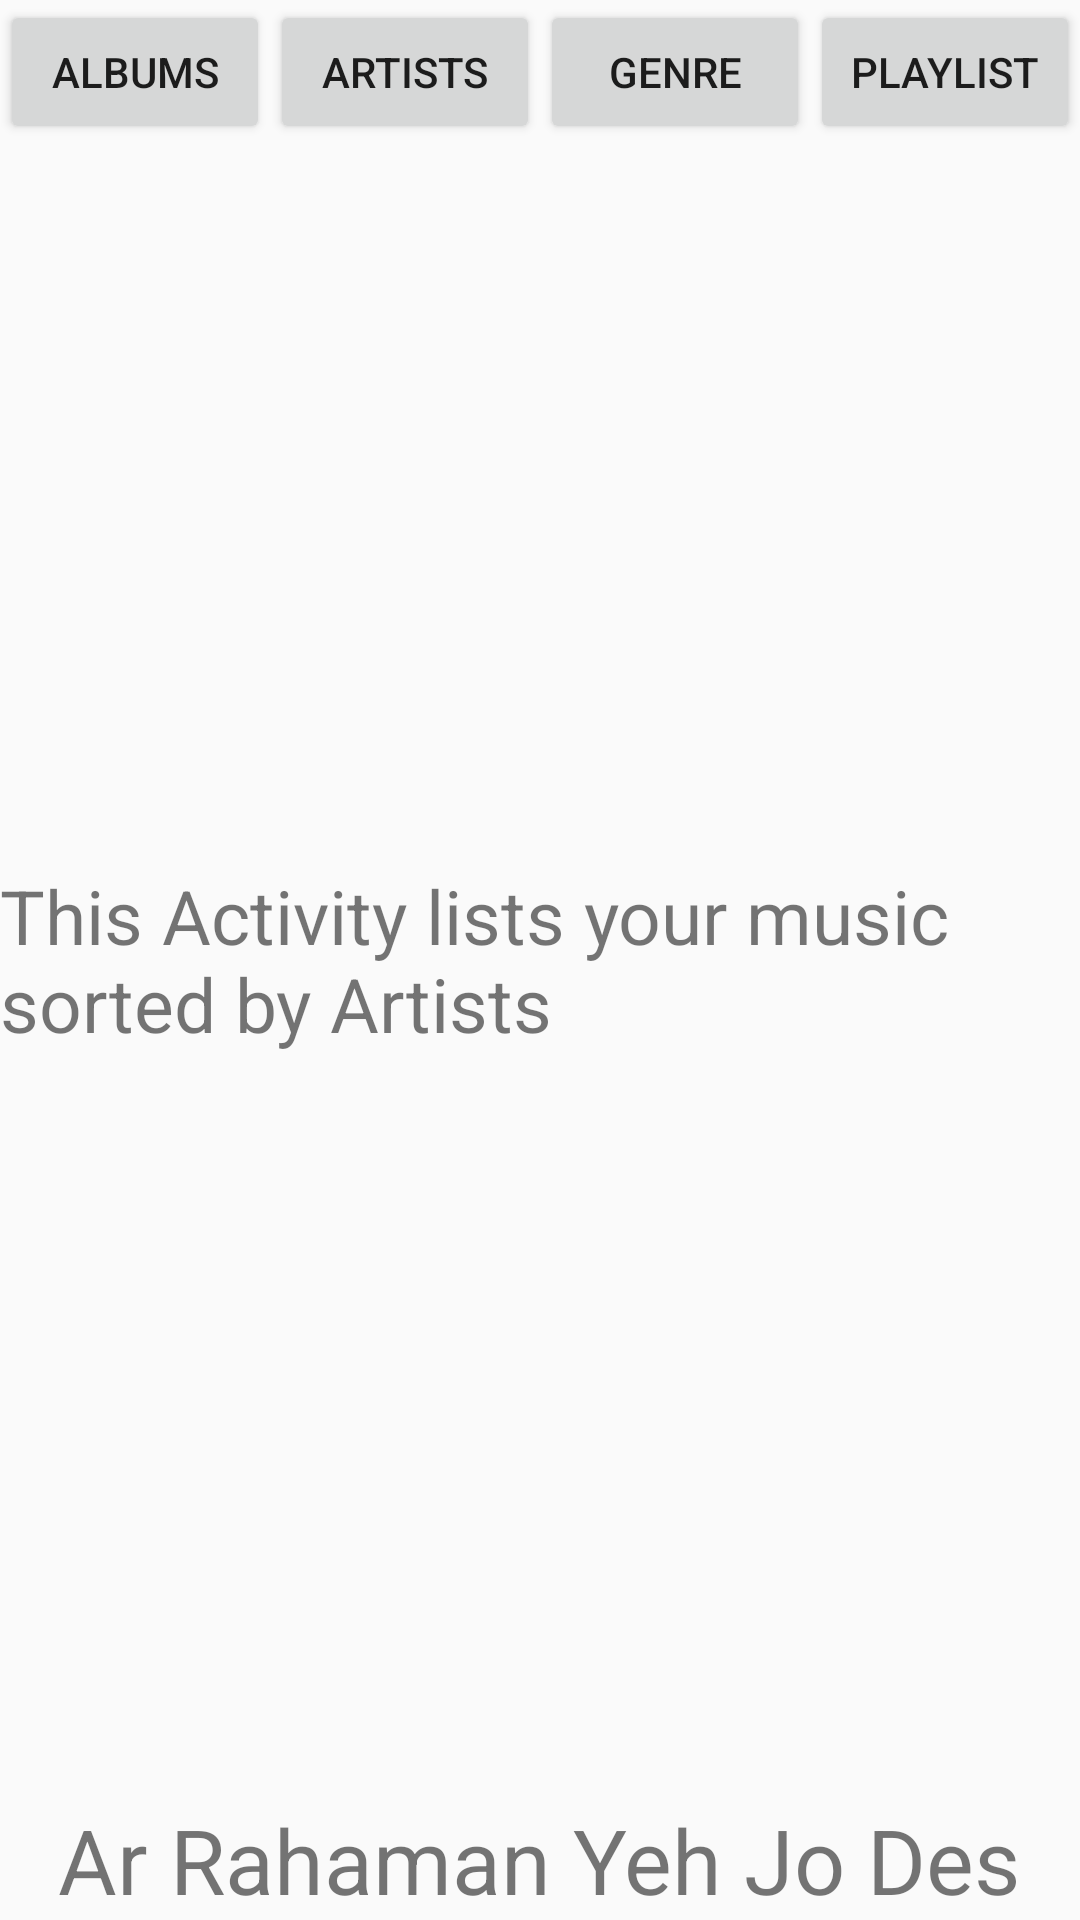

Produce the Android XML layout that renders to this screen, including the resource entries it uses.
<!-- AndroidManifest.xml: application theme AppTheme -->
<!-- res/layout/activity_artist.xml -->
<?xml version="1.0" encoding="utf-8"?>
<RelativeLayout xmlns:android="http://schemas.android.com/apk/res/android"
    xmlns:tools="http://schemas.android.com/tools"
    android:id="@+id/activity_artist"
    android:layout_width="match_parent"
    android:layout_height="match_parent"

    tools:context="com.example.deepak.musicapp.ArtistActivity">
    <LinearLayout
        android:id="@+id/LinearLayout_1"
        android:layout_alignParentTop="true"
        android:layout_width="fill_parent"
        android:layout_height="wrap_content"
        android:orientation="horizontal" >

        <Button
            android:id="@+id/Album"
            android:layout_width="wrap_content"
            android:layout_height="wrap_content"
            android:layout_weight="0.5"
            android:text="@string/album"
            android:onClick="openAlbum"/>

        <Button
            android:id="@+id/Artist"
            android:layout_width="wrap_content"
            android:layout_height="wrap_content"
            android:layout_weight="0.5"
            android:text="@string/artist"
            android:onClick="openArtist"/>

        <Button
            android:id="@+id/Genere"
            android:layout_width="wrap_content"
            android:layout_height="wrap_content"
            android:layout_weight="0.5"
            android:text="@string/genre"
            android:onClick="openGenre"/>

        <Button
            android:id="@+id/Playlist"
            android:layout_width="wrap_content"
            android:layout_height="wrap_content"
            android:layout_weight="0.5"
            android:text="@string/myplaylist"
            android:onClick="openPlaylist"/>

    </LinearLayout>
    <TextView
        android:id="@+id/song"
        android:layout_width="wrap_content"
        android:layout_height="wrap_content"
        android:text="@string/song"
        android:layout_centerInParent="true"
        android:textSize="30sp"
        android:layout_alignParentBottom="true"
        />
    <TextView
        android:layout_width="wrap_content"
        android:layout_height="wrap_content"
        android:text="@string/artist_details"
        android:textSize="25sp"
        android:layout_centerInParent="true" />


</RelativeLayout>
<!-- resources referenced by this layout -->
<resources>
  <string name="album">Albums</string>
  <string name="artist">Artists</string>
  <string name="artist_details">This Activity lists your music sorted by Artists</string>
  <string name="genre">Genre</string>
  <string name="myplaylist">Playlist</string>
  <string name="song">Ar Rahaman Yeh Jo Des </string>
  <style name="AppTheme" parent="Theme.AppCompat.Light.DarkActionBar">
          
          <item name="colorPrimary">@color/colorPrimary</item>
          <item name="colorPrimaryDark">@color/colorPrimaryDark</item>
          <item name="colorAccent">@color/colorAccent</item>
      </style>
  <color name="colorPrimary">#3F51B5</color>
  <color name="colorPrimaryDark">#303F9F</color>
  <color name="colorAccent">#FF4081</color>
</resources>
